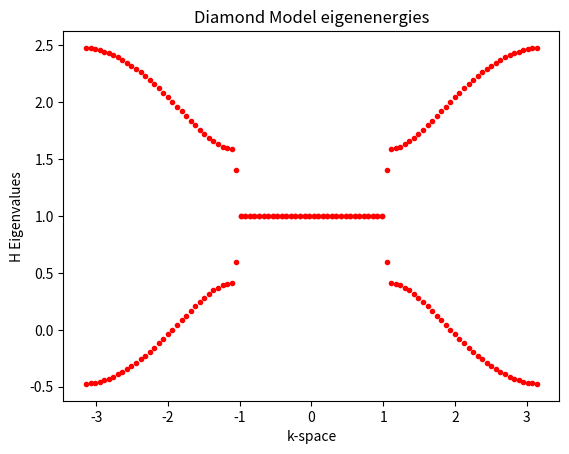

The matplotlib source for this figure:
import matplotlib.pyplot as plt
import numpy as np


def Hamiltonain(v, u, r, s, onsite, n_cells):
    N = 3 * n_cells + 1  #Number of sites. Has to be 1 mod 3 for the Diamond model
    H = np.zeros((N, N), dtype=complex)
    for i in range(N):
        H[i, i] = onsite
    for i in range(0, N - 1, 3):
        H[i, i + 1] = u
        H[i + 1, i] = u
    for i in range(0, N - 2, 3):
        H[i, i + 2] = s
        H[i + 2, i] = s
    for i in range(2, N - 1, 3):
        H[i, i + 1] = r
        H[i + 1, i] = r
    for i in range(1, N - 2, 3):
        H[i, i + 2] = v
        H[i + 2, i] = v
    return(H)

#n_cells is the number of unit cells in the lattice chain
n_cells = 33
evals = np.linalg.eigvalsh(Hamiltonain(0.2, 0.5, 0.9, 0.4, 1, n_cells))
k = np.linspace(-np.pi, np.pi, 3 * n_cells + 1)  #Momentum("k")-space points

plt.scatter(k, evals, c='red', marker=('.'))
plt.scatter(-k, evals, c='red', marker=('.'))
plt.title('Diamond Model eigenenergies')
plt.xlabel('k-space')
plt.ylabel('H Eigenvalues')
plt.show()
